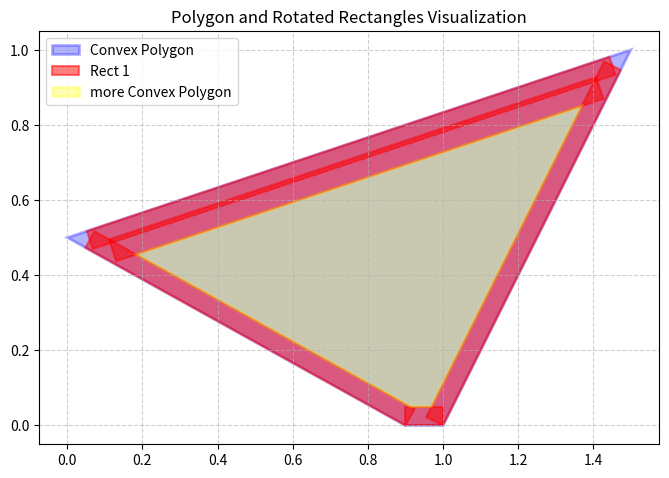
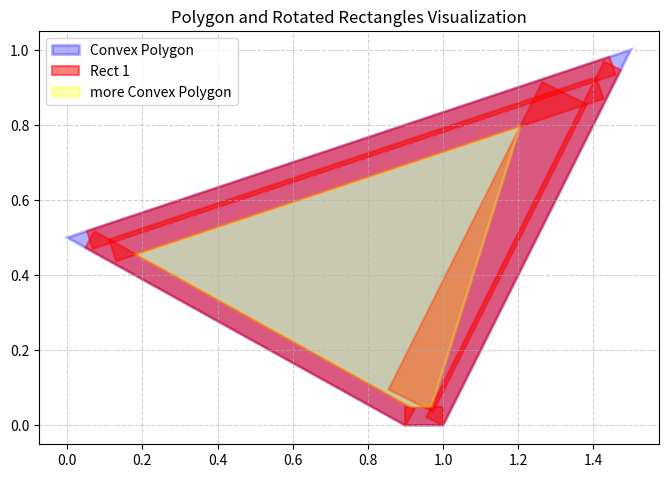
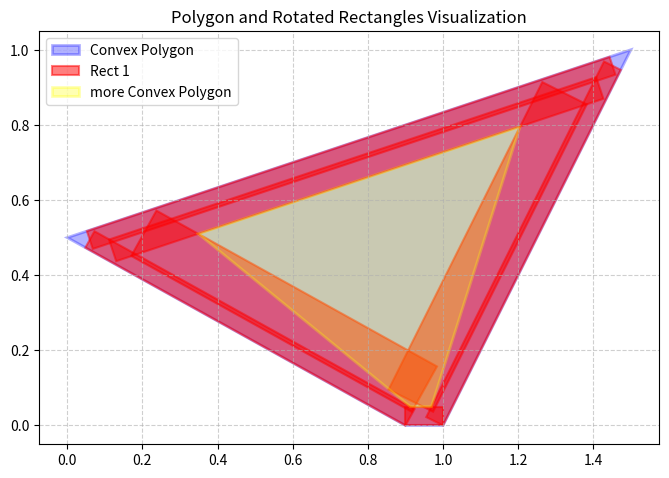
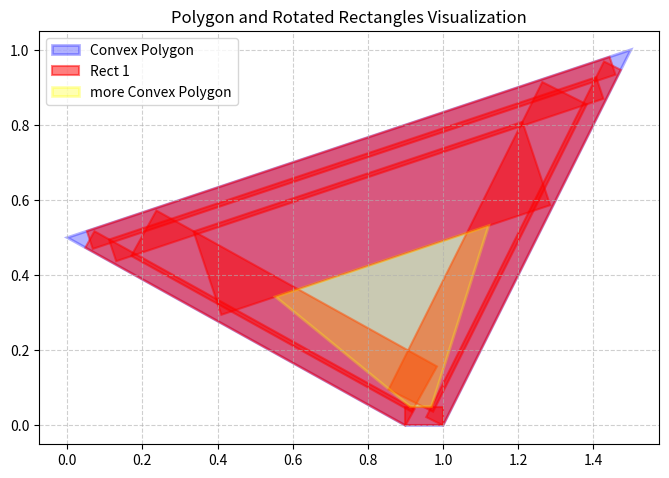
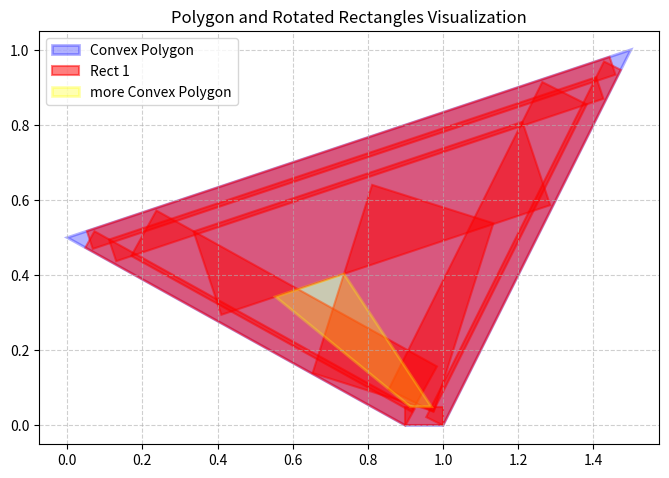
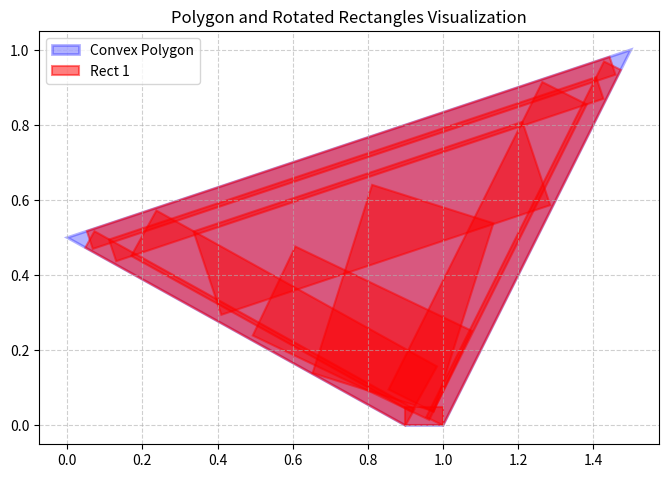

Recreate these plots in Python, in order.
import math
from itertools import product
import numpy as np
# from ..macro.core import Vector2


class Vector2:
    __slots__ = ("_v",)

    def __init__(self, x, y=None):
        """
        Initialize with x, y or an array/list/tuple of 2 elements.
        Example: Vector2(1, 2) or Vector2([1, 2])
        """
        if y is None:
            arr = np.asarray(x, dtype=float)
            if arr.shape != (2,):
                raise ValueError("Vector2 requires exactly 2 elements")
            self._v = arr
        else:
            self._v = np.array([x, y], dtype=float)

    # ---- basic access ----
    @property
    def x(self) -> float: return float(self._v[0])
    @property
    def y(self) -> float: return float(self._v[1])

    @x.setter
    def x(self, value): self._v[0] = value
    @y.setter
    def y(self, value): self._v[1] = value

    def as_array(self):
        """Returns the internal numpy array (mutable)."""
        return self._v

    # ---- Comparisons ----
    def __eq__(self, other):
        """
        Checks equality. returns True if vectors are approximately equal 
        within standard numpy float tolerance.
        """
        if isinstance(other, Vector2):
            return np.allclose(self._v, other._v)
        # Fallback to handle comparison with raw arrays or lists
        if hasattr(other, '__iter__') and len(other) == 2:
            return np.allclose(self._v, np.asarray(other, dtype=float))
        return NotImplemented

    def approx_eq(self, other: 'Vector2', atol=1e-8):
        """
        Explicit approximate equality with custom tolerance.
        """
        if not isinstance(other, Vector2):
            raise TypeError("approx_eq expects a Vector2")
        return np.allclose(self._v, other._v, atol=atol)

    def __ne__(self, other):
        return not self.__eq__(other)

    # ---- math ops ----
    def __add__(self, other):
        if isinstance(other, Vector2):
            return Vector2(self._v + other._v)
        return NotImplemented

    def __sub__(self, other):
        if isinstance(other, Vector2):
            return Vector2(self._v - other._v)
        return NotImplemented

    def __mul__(self, other):
        # Support scalar multiplication
        if isinstance(other, (int, float, np.number)):
            return Vector2(self._v * other)
        # Support element-wise multiplication if passing another vector
        if isinstance(other, Vector2):
            return Vector2(self._v * other._v)
        return NotImplemented

    def __truediv__(self, scalar):
        if isinstance(scalar, (int, float, np.number)):
            if scalar == 0:
                raise ZeroDivisionError("division by zero")
            return Vector2(self._v / scalar)
        return NotImplemented
    
    def __rtruediv__(self, other):
        raise NotImplementedError("Cannot divide scalar by Vector2")

    __rmul__ = __mul__

    def __neg__(self):
        """Unary minus (-v)"""
        return Vector2(-self._v)

    def __abs__(self):
        """abs(v) returns the length (norm)"""
        return self.norm()

    # ---- vector products & norms ----
    def dot(self, other: 'Vector2') -> float:
        return float(np.dot(self._v, other._v))

    def cross(self, other: 'Vector2') -> float:
        """
        In 2D, the cross product is a scalar (the Z component of the 3D cross product).
        Returns: float (x1*y2 - y1*x2)
        """
        return float(np.cross(self._v, other._v))

    def norm(self) -> float:
        return float(np.linalg.norm(self._v))
    
    def length(self) -> float:
        """Alias for norm()"""
        return self.norm()

    def length_sq(self) -> float:
        """Faster than length() as it avoids sqrt."""
        return float(np.dot(self._v, self._v))

    def normalized(self) -> 'Vector2':
        """Returns a new Vector2 that is the unit vector of self."""
        n = self.norm()
        if n == 0:
            raise ZeroDivisionError("cannot normalize zero vector")
        return Vector2(self._v / n)

    # ---- Python protocols ----
    def __iter__(self):
        """Allows unpacking: x, y = v"""
        yield from self._v

    def __getitem__(self, index):
        """Allows access via v[0], v[1]"""
        return self._v[index]

    def __setitem__(self, index, value):
        self._v[index] = value

    def copy(self):
        return Vector2(self._v.copy())

    # ---- rotation ----
    def rotated(self, angle_rad: float) -> 'Vector2':
        """
        Rotates the vector by angle_rad (in radians) counter-clockwise.
        Replaces the 3D scipy Rotation method.
        """
        c, s = np.cos(angle_rad), np.sin(angle_rad)
        # Standard 2D rotation matrix:
        # | cos -sin |
        # | sin  cos |
        x_new = self.x * c - self.y * s
        y_new = self.x * s + self.y * c
        return Vector2(x_new, y_new)

    # ---- numpy interoperability ----
    def __array__(self, dtype=None):
        return np.asarray(self._v, dtype=dtype)

    def __repr__(self):
        return f"Vector2({self.x:.4f}, {self.y:.4f})"
    
    # ---- Static Constructors ----
    @classmethod
    def zero(cls): return cls(0, 0)
    
    @classmethod
    def one(cls): return cls(1, 1)

    @classmethod
    def up(cls): return cls(0, 1)
    
    @classmethod
    def right(cls): return cls(1, 0)




import matplotlib.pyplot as plt
import matplotlib.patches as patches

def visualize_shapes(polygon_vertices, rectangles, other_polygon_vertices=None):
    """
    Visualizes a convex polygon and a list of rotated rectangles.
    
    :param polygon_vertices: List of (x, y) tuples/array for the main polygon.
    :param rectangles: List of dicts: {'center': (x, y), 'size': (w, h), 'rotation': degrees}
    """
    fig, ax = plt.subplots(figsize=(8, 8))
    
    # 1. Draw the Convex Polygon
    # We use a Polygon patch. 'closed=True' ensures the last point connects to the first.
    poly_patch = patches.Polygon(polygon_vertices, closed=True, 
                                 linewidth=2, edgecolor='blue', 
                                 facecolor='blue', alpha=0.3, label='Convex Polygon')
    ax.add_patch(poly_patch)

      

    # 2. Draw the Rectangles
    for i, rect in enumerate(rectangles):
        cx, cy = rect['pos']
        w, h = rect['size']
        angle = rect['rot']
        
        # Define the 4 corners of the rectangle relative to the center (0,0)
        # Order: Bottom-Left, Bottom-Right, Top-Right, Top-Left
        corners = np.array([
            [-w/2, -h/2],
            [ w/2, -h/2],
            [ w/2,  h/2],
            [-w/2,  h/2]
        ])
        
        # Rotation Matrix
        rotation_matrix = np.array([
            [np.cos(angle), -np.sin(angle)],
            [np.sin(angle),  np.cos(angle)]
        ])
        
        # Rotate corners and then translate to the center (cx, cy)
        rotated_corners = np.dot(corners, rotation_matrix.T) + [cx, cy]
        
        # Create a polygon patch for the rectangle
        rect_patch = patches.Polygon(rotated_corners, closed=True, 
                                     linewidth=1.5, edgecolor='red', 
                                     facecolor='red', alpha=0.5, 
                                     label=f'Rect {i+1}' if i == 0 else "")
        ax.add_patch(rect_patch)

    if other_polygon_vertices:
        other_poly_patch = patches.Polygon(other_polygon_vertices, closed=True, 
                                 linewidth=2, edgecolor='yellow', 
                                 facecolor='yellow', alpha=0.3, label='more Convex Polygon')
        ax.add_patch(other_poly_patch)

    # Auto-scale the plot limits
    all_points = np.vstack([polygon_vertices] + [
        np.dot(np.array([[-w/2, -h/2], [w/2, h/2]]), np.array([[np.cos((r['rot'])), -np.sin((r['rot']))], [np.sin((r['rot'])), np.cos((r['rot']))]]).T) + r['pos'] 
        for r in rectangles
    ])
    
    # Set plot aesthetics
    ax.set_aspect('equal', adjustable='box')
    ax.autoscale_view()
    plt.grid(True, linestyle='--', alpha=0.6)
    plt.legend()
    plt.title("Polygon and Rotated Rectangles Visualization")
    plt.show()


def intersect_lines(from_1:Vector2, to_1:Vector2, from_2:Vector2, to_2:Vector2, eps=1e-9):
    """
    Intersection of two infinite lines.
    Returns Vector2 or None.
    """
    r = to_1 - from_1
    s = to_2 - from_2

    denom = r.cross(s)
    if abs(denom) < eps:
        return None  # Parallel or coincident
    
    t = (from_2 - from_1).cross(s) / denom
    return from_1 + r * t

def intersect_segments(from_1:Vector2, to_1:Vector2, from_2:Vector2, to_2:Vector2, eps=1e-9):
    """
    Intersection of two line segments.
    Returns Vector2 or None.
    """

    r = to_1 - from_1
    s = to_2 - from_2

    denom = r.cross(s)
    if abs(denom) < eps:
        return None  # Parallel, collinear, or overlapping

    qp = from_2 - from_1
    t = qp.cross(s) / denom
    u = qp.cross(r) / denom

    if -eps <= t <= 1 + eps and -eps <= u <= 1 + eps:
        return from_1 + r * t

    return None

def intersect_ray_to_segment(ray_origin: Vector2, ray_direction: Vector2, seg_start: Vector2, seg_end: Vector2, eps=1e-9):
    """
    Intersection of an infinite ray and a finite line segment.
    ray_direction does not need to be normalized.
    Returns Vector2 or None.
    """
    # r = ray direction
    # s = segment vector
    r = ray_direction
    s = seg_end - seg_start

    denom = r.cross(s)
    if abs(denom) < eps:
        # Ray and segment are parallel
        return None

    qp = seg_start - ray_origin
    
    # t is the parameter for the ray: ray_origin + r * t
    # u is the parameter for the segment: seg_start + s * u
    t = qp.cross(s) / denom
    u = qp.cross(r) / denom

    # For a ray, t must be >= 0 (it extends infinitely in one direction)
    # For a segment, u must be between 0 and 1
    if t >= -eps and -eps <= u <= 1 + eps:
        return ray_origin + r * t

    return None


def angle_between_three(v1:Vector2, v2:Vector2, v3:Vector2, eps=1e-9):
    """
    Returns the angle (in radians) formed by v1 - v2 - v3.
    The angle is measured at v2.
    """

    a = v1 - v2
    b = v3 - v2

    dot = a.dot(b)
    mag_a = a.length()
    mag_b = b.length()

    if mag_a < eps or mag_b < eps:
        return 0.0  # Degenerate case

    # Clamp to avoid floating-point drift
    cos_theta = max(-1.0, min(1.0, dot / (mag_a * mag_b)))
    return math.acos(cos_theta)

def look_rotation(from_vec: Vector2, to_vec: Vector2) -> float:
    direction = to_vec - from_vec
    return math.atan2(direction.y, direction.x)


    
class Transform:
    def __init__(self, translation: Vector2, rotation: float):
        self.translation = translation
        self.rotation = rotation
        
    def apply(self, vector: Vector2):
        return (vector + self.translation).rotated(self.rotation)
        
    def undo(self, vector: Vector2):
        return vector.rotated(-self.rotation) - self.translation
        
    def __add__(self, other: 'Transform'):
        new_translation = self.translation + other.translation.rotated(-self.rotation)
        new_rotation = self.rotation + other.rotation
        return Transform(new_translation, new_rotation)
    

def fill_polygon(vertices:list[Vector2], min_length:float=0.05, offset:float=0.01):
    n = len(vertices)
    outer = vertices.copy()
    inner = vertices.copy()
    trans_cum = Transform(Vector2.zero(), 0)
    rect_list = []

    # outer border with min_length width
    for i in range(n):
        # indices
        next_i = (i+1) % n
        next_i2 = (i+2) % n
        prev_i = (i-1) % n
        # to local
        translation = -outer[i]
        rotation = -look_rotation(outer[i], outer[next_i])
        trans = Transform(translation, rotation)
        trans_cum += trans
        for j in range(n):
            outer[j] = trans.apply(outer[j])
            inner[j] = trans.apply(inner[j])
        # generate rect
        prev_ang = angle_between_three(outer[next_i], outer[i], outer[prev_i])
        next_ang = angle_between_three(outer[i], outer[next_i], outer[next_i2])
        
        rect_x_from = max(outer[i].x, (min_length + offset) / math.tan(prev_ang))
        rect_x_to = min(outer[next_i].x, outer[next_i].x - (min_length + offset) / math.tan(next_ang))

        rect_pos = Vector2((rect_x_from+rect_x_to)/2, -min_length/2)
        rect_pos = trans_cum.undo(rect_pos)
        rect_rot = -trans_cum.rotation
        rect_size = Vector2(rect_x_to-rect_x_from, min_length)

        rect_list.append({
            'pos': rect_pos.copy(),
            'rot': rect_rot,
            'size': rect_size.copy()
        })
        # update inner
        _inner_i = intersect_lines(
            inner[i] + Vector2(0, -min_length),
            inner[next_i] + Vector2(0, -min_length),
            inner[i],
            inner[prev_i]
        )
        _inner_next_i = intersect_lines(
            inner[i] + Vector2(0, -min_length),
            inner[next_i] + Vector2(0, -min_length),
            inner[next_i],
            inner[next_i2]
        )
        inner[i] = _inner_i
        inner[next_i] = _inner_next_i
        

    # infill
    next_inner = []
    done = False
    for _ in range(20):
        for i in range(n):
            # attempt one-rectangle-covers-all
            orca_resolution = 180
            for orca_rot in range(orca_resolution):
                orca_rot *= math.pi/2 / orca_resolution
                orca_trans = Transform(Vector2.zero(), orca_rot)
                orca_rotated_inner = [orca_trans.apply(v) for v in inner]
                orca_rotated_outer = [orca_trans.apply(v) for v in outer]
                
                orca_min_x = min(v.x for v in orca_rotated_inner) - offset
                orca_max_x = max(v.x for v in orca_rotated_inner) + offset
                orca_min_y = min(v.y for v in orca_rotated_inner) - offset
                orca_max_y = max(v.y for v in orca_rotated_inner) + offset

                orca_rect_verts = [
                    Vector2(orca_min_x - offset, orca_min_y - offset),
                    Vector2(orca_max_x + offset, orca_min_y - offset),
                    Vector2(orca_max_x + offset, orca_max_y + offset),
                    Vector2(orca_min_x - offset, orca_max_y + offset)
                ]

                orca_found = True
                for orca_i in range(4):
                    orca_next_i = (orca_i + 1) % 4
                    for orca_j in range(len(orca_rotated_outer)):
                        orca_next_j = (orca_j + 1) % len(orca_rotated_outer)
                        if intersect_segments(
                            orca_rect_verts[orca_i], orca_rect_verts[orca_next_i],
                            orca_rotated_outer[orca_j], orca_rotated_outer[orca_next_j]
                        ):
                            orca_found = False
                            break
                    if not orca_found:
                        break
                
                if orca_found:
                    print('orca')
                    print(orca_rot)
                    orca_rect_pos = Vector2((orca_min_x+orca_max_x)/2, (orca_min_y+orca_max_y)/2)
                    orca_rect_pos = trans_cum.undo(orca_trans.undo(orca_rect_pos))
                    orca_rect_rot = - orca_rot - trans_cum.rotation
                    orca_rect_size = Vector2(orca_max_x-orca_min_x, orca_max_y-orca_min_y)
                    rect_list.append({
                        'pos': orca_rect_pos,
                        'rot': orca_rect_rot,
                        'size': orca_rect_size.copy()
                    })
                    # visualize_shapes([trans_cum.undo(orca_trans.undo(v)) for v in orca_rotated_outer], rect_list, 
                    #                  [trans_cum.undo(orca_trans.undo(v)) for v in orca_rotated_inner])
                    done = True
                    break
            if orca_found:
                break

            # add next edge
            next_i = (i+1) % n
            next_i2 = (i+2) % n
            prev_i = (i-1) % n
            translation = -inner[i]
            rotation = -look_rotation(inner[i], inner[next_i])
            trans = Transform(translation, rotation)
            trans_cum += trans
            for j in range(n):
                outer[j] = trans.apply(outer[j])
                inner[j] = trans.apply(inner[j])
            
            rect_x_from = inner[i].x - offset
            rect_x_to = inner[next_i].x + offset
            rect_y_from = offset
            rect_y_to = max(
                res.y for res in (
                    intersect_ray_to_segment(Vector2(x, 0), Vector2(0, -1), outer[j], outer[(j+1)%n])
                    for x, j in product([rect_x_from, rect_x_to], range(n))
                ) if res is not None
            ) + offset
            
            rect_pos = Vector2((rect_x_from+rect_x_to)/2, (rect_y_from+rect_y_to)/2)
            rect_pos = trans_cum.undo(rect_pos)
            rect_rot = -trans_cum.rotation
            rect_size = Vector2(rect_x_to-rect_x_from, rect_y_to-rect_y_from)
            
            is_update_inner_i = angle_between_three(inner[prev_i], inner[i], inner[next_i]) < math.pi/2
            is_update_inner_next_i = angle_between_three(inner[i], inner[next_i], inner[next_i2]) < math.pi/2

            # do not add rect if no inner is updated
            if is_update_inner_i or is_update_inner_next_i:
                rect_list.append({
                    'pos': rect_pos.copy(),
                    'rot': rect_rot,
                    'size': rect_size.copy()
                })

            # update inner
            _inner_i = None
            _inner_next_i = None

            if is_update_inner_i:
                _inner_i = intersect_lines(
                    inner[i] + Vector2(0, rect_y_to),
                    inner[next_i] + Vector2(0, rect_y_to),
                    inner[i],
                    inner[prev_i]
                )
                # check_ray_hit = None
                # for j in range(n):
                #     yes = intersect_ray_to_segment(Vector2(inner[next_i].x, 99), Vector2(0, -1), inner[j], inner[(j+1)%n])
                #     if yes:
                #         check_ray_hit = yes
                #         break
                # print(check_ray_hit.y, rect_y_to)
                # if check_ray_hit and check_ray_hit.y < rect_y_to and is_update_inner_next_i:
                #     _inner_i = intersect_lines(
                #         inner[next_i],
                #         inner[next_i] + Vector2(0, rect_y_to),
                #         inner[next_i],
                #         inner[next_i2]
                #     )
            # visualize_shapes(vertices, rect_list, [trans_cum.undo(v) for v in inner])
                
            if is_update_inner_next_i:
                _inner_next_i = intersect_lines(
                    inner[i] + Vector2(0, rect_y_to),
                    inner[next_i] + Vector2(0, rect_y_to),
                    inner[next_i],
                    inner[next_i2]
                )
                # check_ray_hit = None
                # for j in range(n):
                #     yes = intersect_ray_to_segment(Vector2(inner[i].x, 99), Vector2(0, -1), inner[j], inner[(j+1)%n])
                #     if yes:
                #         check_ray_hit = yes
                #         break
                # print(check_ray_hit, rect_y_to)
                # if check_ray_hit and check_ray_hit.y < rect_y_to and is_update_inner_i:
                #     pass
                #     _inner_next_i = intersect_lines(
                #         inner[i],
                #         inner[i] + Vector2(0, rect_y_to),
                #         inner[i],
                #         inner[prev_i]
                #     )
                    
            if _inner_i:
                inner[i] = _inner_i
            if _inner_next_i:
                inner[next_i] = _inner_next_i

            visualize_shapes(vertices, rect_list, [trans_cum.undo(v) for v in inner])

            # check if done
            if rect_y_to < min(v.y for v in inner):
                done = True
                break
                
        if done:
            break
    
    else:
        raise Exception('too many iterations! might be infinite loop or that the input polygon was too big.')

    return rect_list



vertices = [
    Vector2(0, 0.5),
    Vector2(1.5, 1),
    Vector2(1, 0),
    Vector2(0.9, 0)
]
rect_list = fill_polygon(vertices)
print(len(rect_list))

visualize_shapes(vertices, rect_list)
